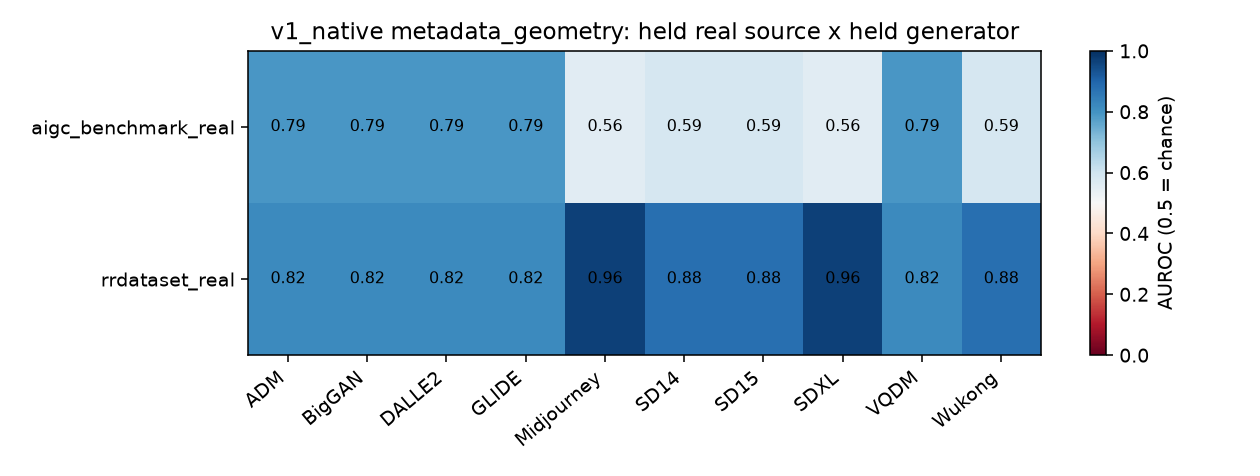

Values plotted in this chart, from the file beside it:
held_real, held_generator, auroc, ci_lo, ci_hi, n_pos, n_neg, tpr@1, realized_fpr@1, tpr@5, realized_fpr@5
aigc_benchmark_real, ADM, 0.7925, 0.7575, 0.8275, 25, 200, 1.0, 0.415, 1.0, 0.415
aigc_benchmark_real, BigGAN, 0.7925, 0.7575, 0.8275, 25, 200, 1.0, 0.415, 1.0, 0.415
aigc_benchmark_real, DALLE2, 0.7925, 0.7575, 0.8275, 25, 200, 1.0, 0.415, 1.0, 0.415
aigc_benchmark_real, GLIDE, 0.7925, 0.7575, 0.8275, 25, 200, 1.0, 0.415, 1.0, 0.415
aigc_benchmark_real, Midjourney, 0.5575, 0.4937, 0.6251, 25, 200, 0.0, 0.415, 0.0, 0.415
aigc_benchmark_real, SD14, 0.585, 0.515, 0.655, 25, 200, 0.0, 0.415, 1.0, 0.415
aigc_benchmark_real, SD15, 0.585, 0.515, 0.655, 25, 200, 1.0, 0.415, 1.0, 0.415
aigc_benchmark_real, SDXL, 0.5575, 0.4937, 0.6251, 25, 200, 0.0, 0.415, 0.0, 0.415
aigc_benchmark_real, VQDM, 0.7925, 0.7575, 0.8275, 25, 200, 1.0, 0.415, 1.0, 0.415
aigc_benchmark_real, Wukong, 0.585, 0.515, 0.655, 25, 200, 1.0, 0.415, 1.0, 0.415
rrdataset_real, ADM, 0.82, 0.75, 0.89, 25, 100, 0.0, 0.03, 0.0, 0.08
rrdataset_real, BigGAN, 0.82, 0.75, 0.89, 25, 100, 0.0, 0.03, 0.0, 0.08
rrdataset_real, DALLE2, 0.82, 0.75, 0.89, 25, 100, 0.0, 0.03, 0.0, 0.08
rrdataset_real, GLIDE, 0.82, 0.75, 0.89, 25, 100, 0.0, 0.03, 0.0, 0.08
rrdataset_real, Midjourney, 0.965, 0.935, 0.99, 25, 100, 0.0, 0.01, 1.0, 0.06
rrdataset_real, SD14, 0.875, 0.82, 0.925, 25, 100, 0.0, 0.01, 0.0, 0.06
rrdataset_real, SD15, 0.875, 0.82, 0.925, 25, 100, 0.0, 0.01, 0.0, 0.07
rrdataset_real, SDXL, 0.965, 0.935, 0.99, 25, 100, 0.0, 0.01, 1.0, 0.06
rrdataset_real, VQDM, 0.82, 0.75, 0.89, 25, 100, 0.0, 0.03, 0.0, 0.08
rrdataset_real, Wukong, 0.875, 0.82, 0.925, 25, 100, 0.0, 0.01, 0.0, 0.07
